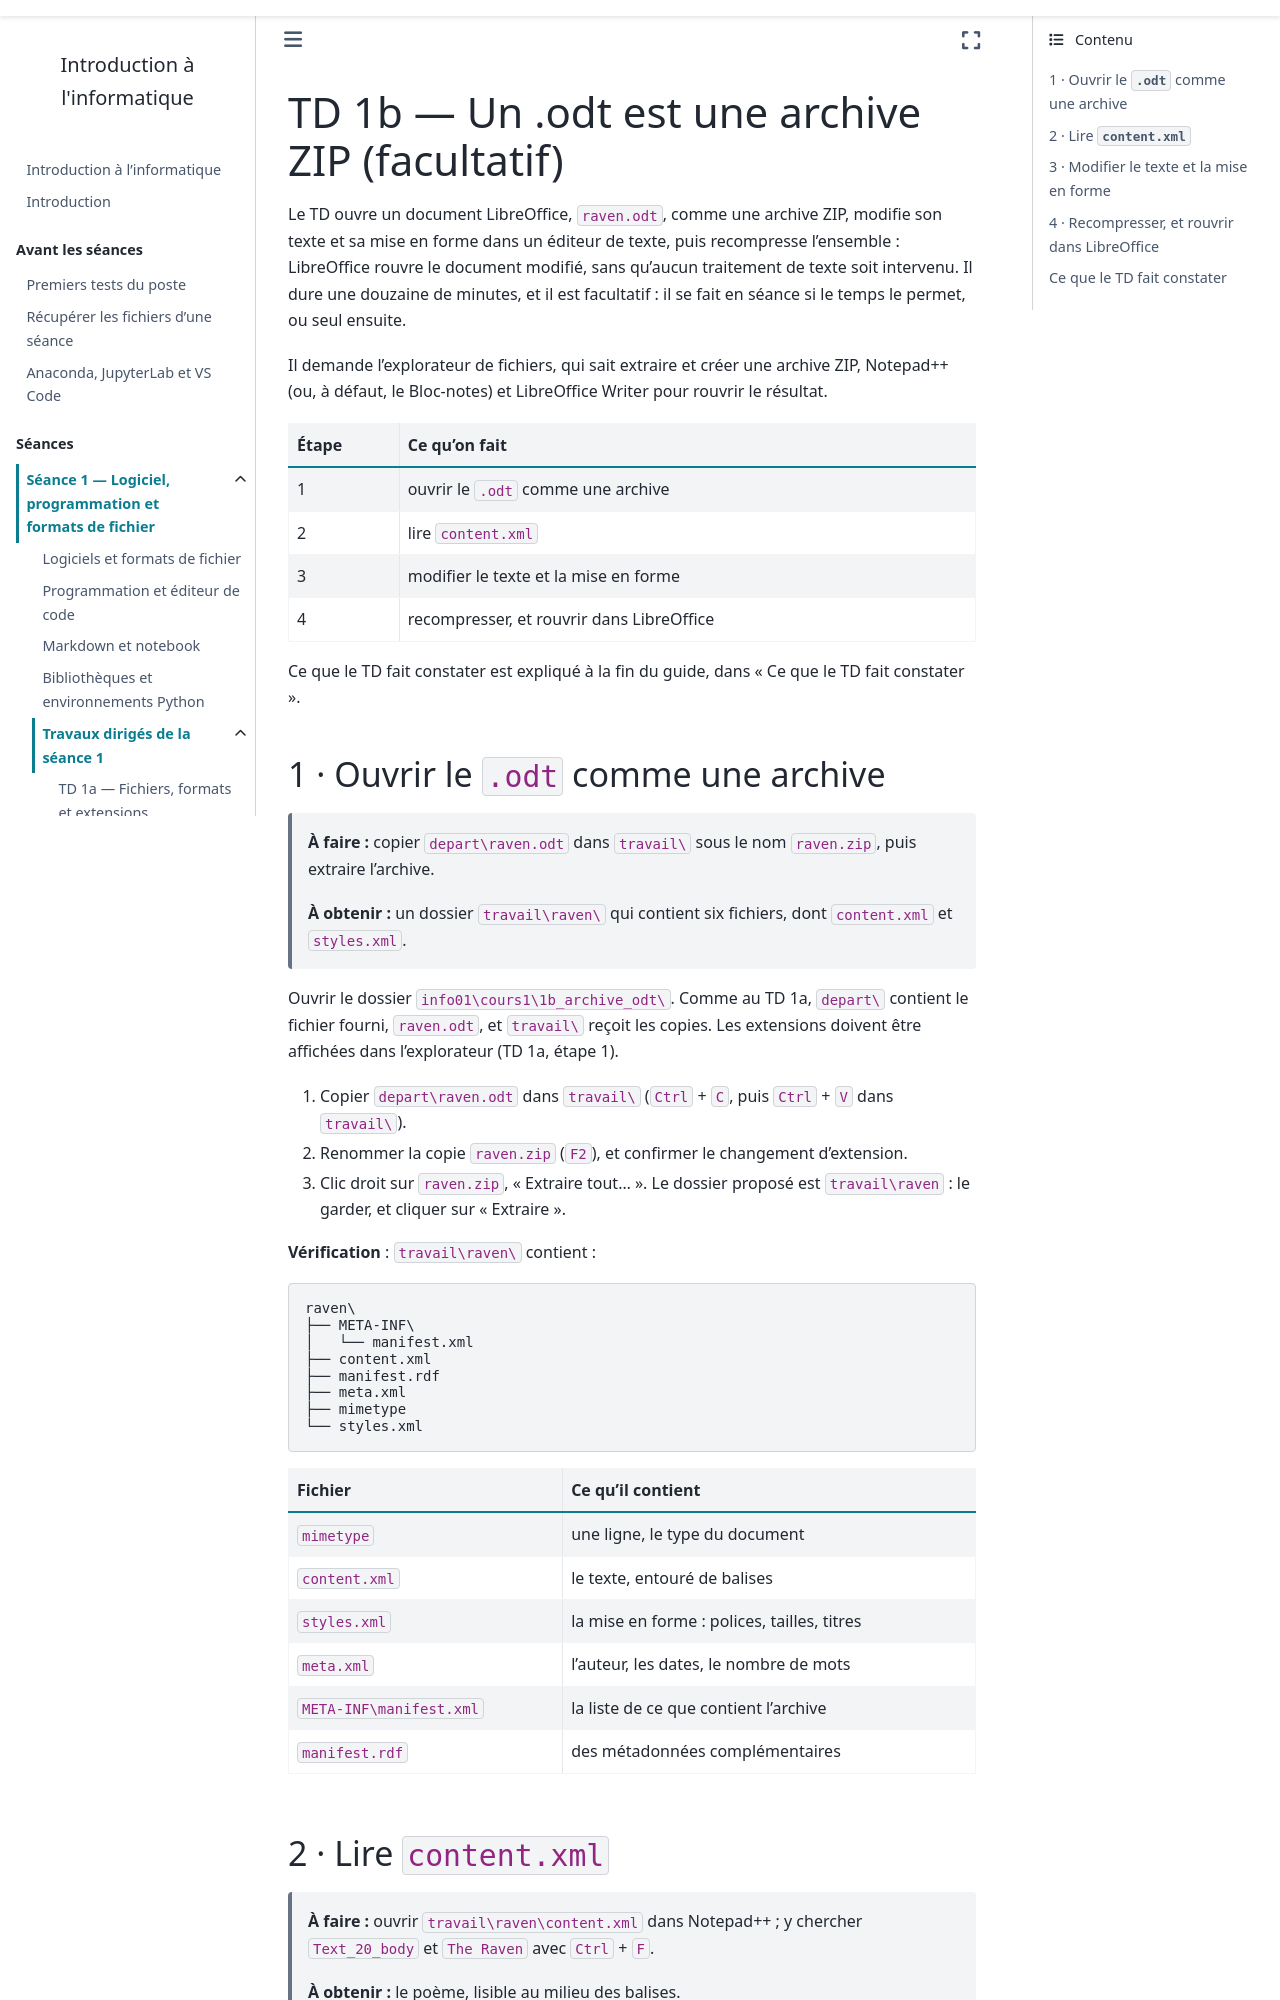

repository: ndavid/ecue-info-01 · page: cours1/notebook/td/1b_archive_odt/guide.html · generator: sphinx

---
title: "TD 1b — Un .odt est une archive ZIP (facultatif)"
subtitle: Guide détaillé, étape par étape
---

Le TD ouvre un document LibreOffice, `raven.odt`, comme une archive ZIP,
modifie son texte et sa mise en forme dans un éditeur de texte, puis
recompresse l'ensemble : LibreOffice rouvre le document modifié, sans
qu'aucun traitement de texte soit intervenu. Il dure une douzaine de minutes,
et il est facultatif : il se fait en séance si le temps le permet, ou seul
ensuite.

Il demande l'explorateur de fichiers, qui sait extraire et créer une archive
ZIP, Notepad++ (ou, à défaut, le Bloc-notes) et LibreOffice Writer pour
rouvrir le résultat.

| Étape | Ce qu'on fait |
|---|---|
| 1 | ouvrir le `.odt` comme une archive |
| 2 | lire `content.xml` |
| 3 | modifier le texte et la mise en forme |
| 4 | recompresser, et rouvrir dans LibreOffice |

Ce que le TD fait constater est expliqué à la fin du guide, dans « Ce que le
TD fait constater ».

## 1 · Ouvrir le `.odt` comme une archive

> **À faire :** copier `depart\raven.odt` dans `travail\` sous le nom
> `raven.zip`, puis extraire l'archive.
>
> **À obtenir :** un dossier `travail\raven\` qui contient six fichiers, dont
> `content.xml` et `styles.xml`.

Ouvrir le dossier `info01\cours1\1b_archive_odt\`. Comme au TD 1a, `depart\`
contient le fichier fourni, `raven.odt`, et `travail\` reçoit les copies. Les
extensions doivent être affichées dans l'explorateur (TD 1a, étape 1).

1. Copier `depart\raven.odt` dans `travail\` (`Ctrl` + `C`, puis `Ctrl` +
   `V` dans `travail\`).
2. Renommer la copie `raven.zip` (`F2`), et confirmer le changement
   d'extension.
3. Clic droit sur `raven.zip`, « Extraire tout… ». Le dossier proposé est
   `travail\raven` : le garder, et cliquer sur « Extraire ».

**Vérification** : `travail\raven\` contient :

```text
raven\
├── META-INF\
│   └── manifest.xml
├── content.xml
├── manifest.rdf
├── meta.xml
├── mimetype
└── styles.xml
```

| Fichier | Ce qu'il contient |
|---|---|
| `mimetype` | une ligne, le type du document |
| `content.xml` | le texte, entouré de balises |
| `styles.xml` | la mise en forme : polices, tailles, titres |
| `meta.xml` | l'auteur, les dates, le nombre de mots |
| `META-INF\manifest.xml` | la liste de ce que contient l'archive |
| `manifest.rdf` | des métadonnées complémentaires |
